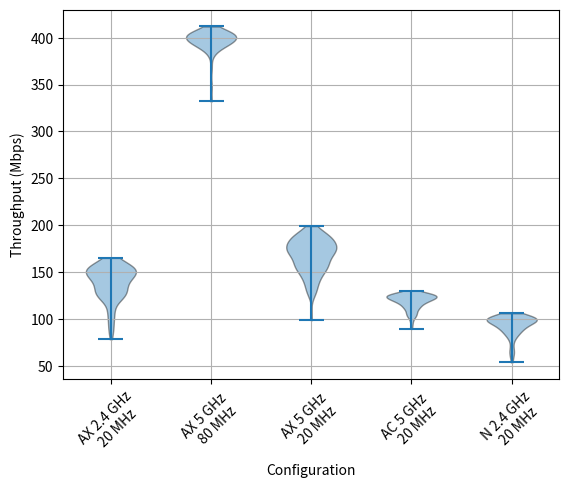
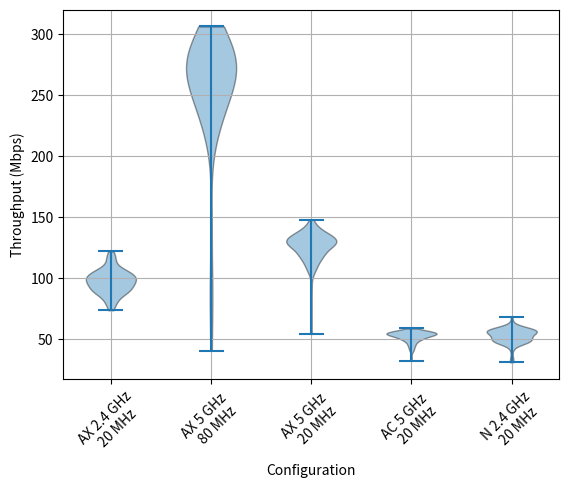
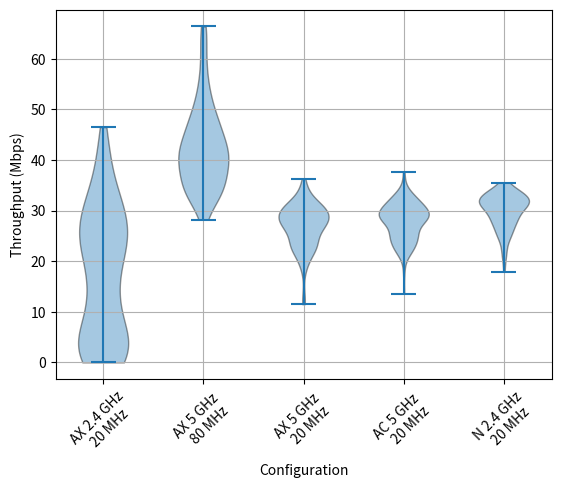
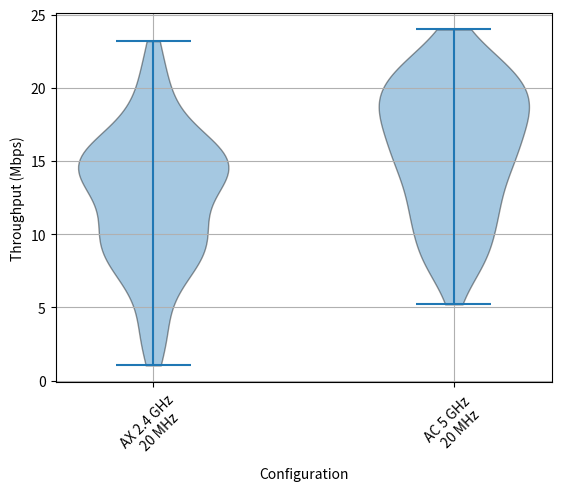
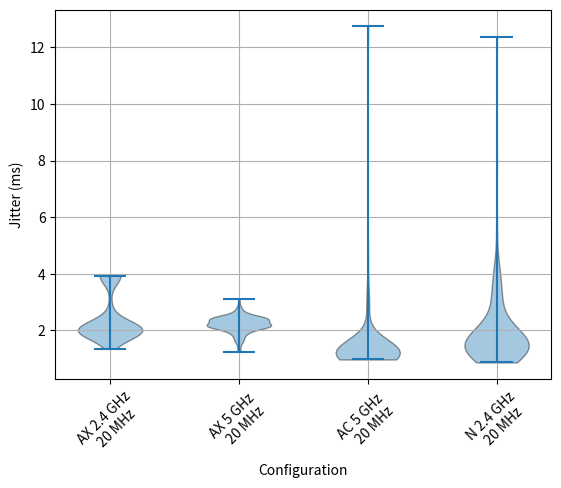
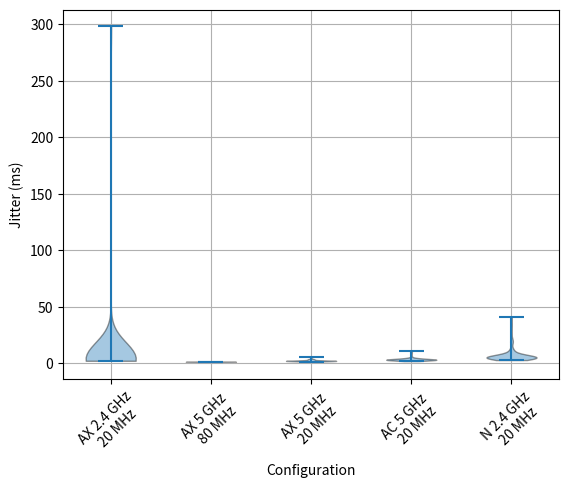
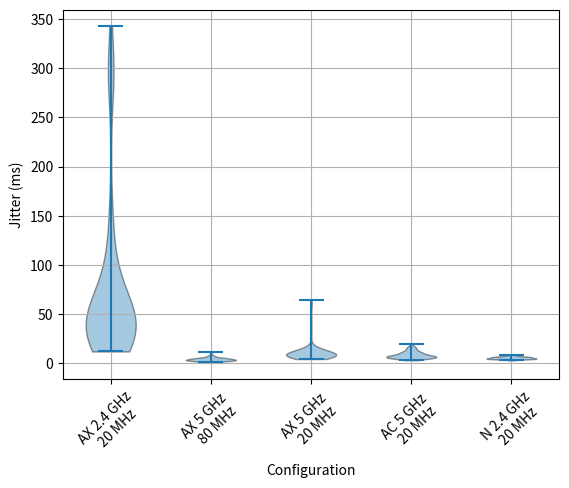
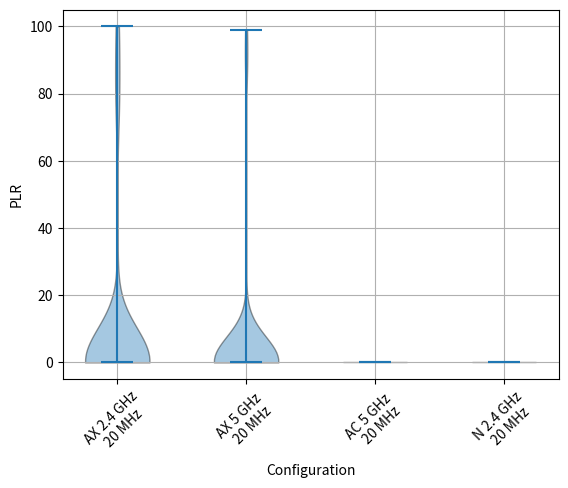
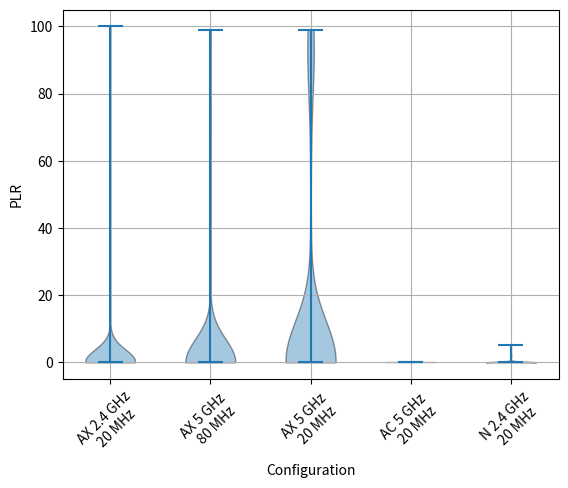
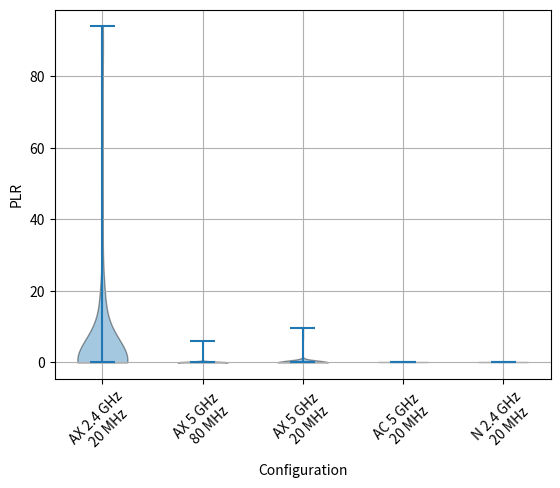

Here is the Python script that generated these plots, in order:
# -*- coding: utf-8 -*-
"""
Spyder Editor

This is a temporary script file.
"""

import numpy as np
import matplotlib.pyplot as plt


configs = ["AX 2.4 GHz\n 20 MHz",
           "AX 5 GHz \n 80 MHz",
           "AX 5 GHz \n 20 MHz",
           "AC 5 GHz \n 20 MHz", 
           "N 2.4 GHz\n 20 MHz"]
# make data:
tcp_throughput_loc1 =[
[122,127,149,146,127,140,142,132,140,131,124,78.2,95.3,89.1,87.5,95.0,102,107,123,125,118,102,109,120,118,132,124,132,126,127,127,129,134,129,133,137,127,131,126,132,131,121,134,123,122,129,135,141,137,106,110,86.7,123,142,148,142,154,150,150,158,156,151,148,148,150,154,146,152,152,143,153,153,150,153,157,159,148,152,162,144,151,160,153,164,154,151,148,144,155,152,161,142,157,153,150,155,152,165,161,150,155,157,156,151,143,154,162,150,160,164,143,142,142,129,140,141,146,152,140,135],
[332,383,397,392,403,401,393,406,388,405,394,392,392,406,368,399,402,399,396,397,395,402,410,401,402,390,412,400,400,402,397,348,407,396,404,405,393,394,403,385,405,392,397,395,405,404,409,404,383,399,403,402,398,401,405,392,397,390,405,406],
[189,160,158,152,156,161,168,173,176,132,130,129,128,170,188,189,157,152,179,169,173,170,142,162,171,157,130,131,141,170,155,144,162,174,163,140,144,153,151,161,157,141,158,159,175,174,179,177,178,168,161,187,180,180,179,178,170,175,170,152,167,166,168,156,142,98.5,127,150,156,154,164,153,151,161,172,150,139,142,169,176,172,176,181,171,174,192,173,184,194,196,179,184,190,185,188,185,189,190,191,179,187,188,188,185,180,184,187,181,184,179,173,149,184,197,199,175,188,174,193,164],
[114,113,120,121,120,110,125,105,127,124,129,128,127,123,124,125,124,124,119,127,125,122,124,125,128,130,124,126,118,99.9,115,112,108,102,103,117,107,112,118,121,111,124,122,124,124,126,123,114,121,125,120,119,119,126,121,114,112,105,119,112,116,120,112,104,102,109,89.2,116,117,119,128,126,124,122,128,123,125,123,122,126,118,124,125,123,118,124,125,126,127,120,111,95.6,107,126,123,127,122,112,94.8,105,120,106,122,116,120,117,116,117,120,126,124,125,123,124,127,127,126,121,103,113],
[74.4,86.7,99.6,103,100,102,99.7,99.0,105,101,104,100,104,102,103,102,95.3,105,99.3,103,102,99.6,95.2,101,100,89.7,103,101,106,101,102,98.1,101,101,97.3,98.1,97.5,98.4,95.9,97.7,104,99.1,101,92.8,102,99.4,92.5,102,90.0,98.9,98.9,94.1,91.4,90.8,101,89.4,94.3,93.1,97.3,97.1,96.3,95.4,97.2,97.2,95.7,97.1,98.1,97.2,90.5,89.8,93.7,88.1,102,97.0,101,90.7,93.7,98.7,99.4,93.5,104,92.2,94.6,96.3,97.5,101,103,105,99.4,91.4,101,92.4,83.9,84.0,78.2,89.5,82.8,79.1,83.1,86.6,81.5,86.5,85.1,63.0,63.9,53.5,60.3,57.6,68.6,88.7,84.1,88.0,84.0,87.4,81.4,71.1,77.9,65.7,65.2,68.2],

]

tcp_throughput_loc2 = [
[103,97.8,95.6,80.2,87.6,92.0,93.2,88.3,90.8,97.9,88.8,88.0,105,90.5,104,91.3,101,97.5,108,97.4,103,101,84.8,98.3,98.5,99.9,102,73.8,100,90.7,99.8,91.0,84.0,94.3,88.6,95.1,95.4,78.8,106,90.7,101,106,90.8,99.7,98.3,93.3,102,84.2,104,118,97.1,107,105,114,105,107,78.1,116,117,122],
[224,257,245,257,291,259,271,296,271,143,95.0,240,271,277,232,211,252,236,268,269,263,268,276,275,269,278,232,278,276,297,303,284,268,265,250,286,288,287,296,290,296,293,280,267,255,225,272,298,306,289,283,255,267,275,248,225,242,80.7,40.9,241],
[135,129,119,117,120,135,146,144,141,134,136,133,118,124,134,137,133,133,132,125,122,126,106,109,128,127,133,139,139,142,137,141,136,125,136,136,132,136,139,132,131,134,114,114,118,124,131,130,118,116,117,115,117,109,112,123,108,132,129,130,120,118,129,125,133,128,130,130,119,106,113,119,118,128,127,137,148,132,128,131,144,132,125,124,125,130,130,138,131,135,130,127,128,123,132,126,137,131,134,128,128,127,136,129,126,110,131,129,119,108,92.1,54.5,102,120,121,125,110,132,128,126],
[43.5,49.7,50.2,54.5,52.3,54.5,55.4,50.9,53.1,56.9,45.1,55.4,53.7,55.0,55.0,54.6,56.2,57.7,59.0,55.8,54.3,56.8,53.4,56.8,56.3,48.2,41.2,41.7,51.5,52.5,55.1,55.8,53.2,52.7,48.4,51.1,55.3,53.2,54.4,49.5,44.9,48.5,48.2,52.4,54.3,54.7,52.2,50.5,45.9,50.8,54.3,56.7,52.3,50.6,49.3,49.0,40.8,55.4,57.8,57.8,54.8,53.6,56.3,54.5,56.6,51.6,51.1,52.0,55.3,51.3,53.6,57.6,49.2,47.0,55.1,55.2,56.7,57.9,53.2,53.9,55.0,55.5,56.2,55.1,57.0,54.1,52.6,55.5,53.9,57.7,55.1,56.7,53.7,52.5,56.3,54.7,53.7,55.2,55.3,56.7,44.6,40.7,32.5,47.3,45.1,53.3,52.3,54.4,52.7,50.7,48.9,43.0,46.0,51.2,54.9,57.8,55.9,54.4,54.5,53.4],
[47.8,33.6,40.1,57.4,51.4,55.4,53.6,59.4,60.4,64.5,56.6,50.4,62.3,59.8,68.0,59.4,49.5,57.2,47.2,58.4,60.7,56.6,59.5,48.5,56.5,48.2,56.8,56.6,49.1,49.6,58.5,46.9,42.1,49.4,49.3,50.3,55.4,57.9,47.0,53.6,57.5,50.6,51.3,47.2,57.7,58.5,53.8,57.5,48.3,59.4,57.1,48.2,51.4,60.2,45.4,57.7,45.2,50.8,51.5,51.5,47.9,55.7,46.3,53.5,58.8,50.7,45.4,55.0,46.1,48.1,56.7,49.4,54.5,55.3,53.5,53.5,54.3,48.4,55.6,58.6,58.4,47.5,54.8,31.2,44.0,32.6,35.8,46.1,52.5,52.6,50.2,50.3,52.4,57.4,56.3,48.9,56.7,55.9,55.4,50.1,48.2,52.1,56.3,58.7,60.9,59.1,53.0,56.6,48.1,55.5,55.8,52.9,56.7,57.7,58.8,51.2,53.7,54.9,53.4,41.7],
]

tcp_throughput_loc4 = [
    [5.23,2.09,1.04,2.11,1.06,2.06,6.38,6.30,5.21,8.36,6.34,5.20,9.53,15.7,5.21,10.6,12.5,2.11,3.15,6.26,10.5,12.5,15.8,19.9,15.7,21.1,26.2,25.3,16.7,16.8,28.4,31.2,25.2,21.0,11.6,2.09,1.05,2.08,1.05,1.06,2.09,1.04,1.06,1.04,0.00,0.00,1.05,0.00,0.00,0.00,2.09,2.10,1.05,6.26,5.27,7.30,5.25,7.28,3.19,3.14,5.24,13.6,14.7,10.4,23.0,16.9,32.7,36.5,34.6,25.1,29.5,21.9,17.9,36.8,24.2,13.4,27.4,39.1,40.7,41.0,43.1,34.3,22.2,24.0,32.6,25.3,30.3,19.9,31.5,28.3,42.5,43.2,46.5,34.5,29.4,29.2,30.6,34.3,28.3,25.0,22.2,24.1,14.8,27.2,24.0,26.4,21.9,24.2,22.0,21.0,28.1,25.0,25.6,22.0,28.1,31.6,31.1,33.8,28.5,32.2],
    [36.5,59.9,66.4,58.2,43.1,45.2,43.0,54.2,65.4,65.1,63.8,51.4,41.0,46.0,39.7,43.7,37.9,32.6,44.0,43.1,41.6,40.0,44.1,40.9,36.9,36.6,39.4,39.1,35.6,33.7,34.4,33.5,34.7,33.8,33.4,34.4,34.7,34.7,48.2,37.8,35.8,38.7,42.5,44.4,46.4,47.2,48.2,55.3,47.3,41.8,47.5,48.9,48.6,53.5,28.2,33.6,32.2,32.5,33.6,31.7,31.4,39.0,40.5,47.7,49.0,42.9,53.6,52.2,45.1,35.5,52.8,41.9,59.4,50.7,47.4,41.7,39.6,40.9,46.4,51.3,36.8,38.6,39.0,41.6,44.8,41.7,42.2,41.8,38.7,41.0,38.7,42.7,63.3,44.9,40.0,56.9,45.0,32.3,41.0,32.6,36.9,36.4,40.1,37.5,32.6,28.5,33.5,31.5,35.6,34.7,50.9,47.4,35.8,37.4,46.1,43.0,39.9,48.4,40.9,42.0],
    [28.3,29.0,28.7,26.0,27.2,29.7,28.2,28.4,26.0,29.5,25.2,28.4,27.3,23.1,27.1,30.6,31.4,27.3,31.4,26.2,29.5,28.0,29.2,21.2,22.1,19.6,22.2,29.5,27.2,20.4,27.9,21.9,22.2,24.2,29.4,30.1,22.1,23.1,27.3,28.1,28.6,29.3,23.1,23.9,23.2,26.0,25.3,24.2,28.3,28.3,23.1,26.2,27.3,25.2,25.1,27.3,27.3,28.3,31.6,25.6,30.8,28.4,22.8,30.8,29.5,26.0,24.1,13.6,11.6,11.5,19.9,30.4,28.3,32.6,31.4,28.4,30.2,30.6,32.4,35.6,30.5,32.6,17.8,18.8,20.0,27.4,24.1,22.9,30.5,22.0,23.1,26.1,23.2,20.8,30.6,22.1,29.4,31.4,30.2,28.5,30.4,34.3,26.5,27.1,33.8,36.3,30.7,27.0,31.6,29.3,33.4,31.7,33.7,24.0,31.4,30.4,25.3,29.3,29.3,28.1],
    [13.6,24.1,31.2,30.6,29.2,31.5,32.5,33.5,23.0,28.4,31.4,32.7,33.4,30.4,30.3,32.6,33.5,31.2,28.7,32.5,25.1,29.3,26.9,26.3,24.3,23.9,22.1,23.1,28.4,25.1,25.3,23.9,20.1,23.2,24.1,28.3,25.1,28.5,29.3,29.5,28.1,26.0,22.3,24.0,23.2,25.1,24.2,22.0,21.0,25.1,26.2,28.3,29.3,27.4,30.4,32.6,27.2,28.4,22.0,22.0,30.2,28.5,29.4,17.7,25.4,24.2,25.0,22.1,29.1,28.2,30.7,31.3,31.6,28.4,29.2,31.4,26.3,27.0,27.3,28.6,30.5,29.2,28.2,26.4,32.8,30.0,28.5,31.5,29.3,31.5,26.3,24.0,33.7,30.4,29.4,37.6,29.3,29.4,35.8,29.2,32.7,29.1,26.5,27.9,29.5,29.6,30.2,30.4,30.5,30.5,33.4,31.6,25.0,31.5,22.0,22.1,28.3,27.4,27.9,27.7],
    [26.2,27.1,25.2,23.8,25.5,25.2,21.8,22.3,28.3,28.3,21.9,26.3,28.0,25.3,31.6,26.1,24.0,29.3,27.1,25.5,27.2,27.4,28.4,26.1,25.2,20.9,26.3,27.3,29.4,28.0,28.3,29.6,28.2,28.4,19.8,28.2,17.9,33.5,31.4,32.8,31.2,31.6,34.5,30.4,32.7,32.5,33.4,33.6,34.5,34.8,29.1,32.5,33.9,33.6,30.1,31.7,32.4,30.3,33.8,32.3,33.5,33.7,31.5,31.4,34.7,31.4,35.5,32.7,29.0,31.8,33.0,35.3,31.1,29.7,30.2,32.6,32.4,30.5,32.5,31.4,33.7,30.5,30.4,32.4,30.4,32.6,31.2,30.5,29.4,33.3,31.8,28.1,31.8,27.3,28.1,24.2,30.2,31.7,32.3,31.5,31.5,29.3,33.6,31.6,32.3,30.6,31.4,33.4,29.5,31.5,31.1,30.5,33.8,33.4,24.1,32.2,31.7,32.8,33.3,30.7],
    ]

udp_plr_loc1 = [
    [0,0,2,1.1,2.3,2.5,3.4,10,0,0,0,0,0,0,0,0,0,0,0,0,0,0,0,0,0,0,0,0,0,0,0,0,0,99,0,82,7.1,76,5.7,0,0,0,0,0,0,0,0,0,0,0,0,0,0,0,0,0,0,0,0,0,0,0,0,0,99,0,72,10,86,0,86,0,0,0,0,0,0,0,0,0,0,0,0,0,0,0,0,0,0,0,0,0,0,0,1e+02,33,98,5.1,0,85,0,74,0,0,0,0,0,0,0,0,0,0,0,0,0,0,0,0,0,0],
    [],
    [0,0,0,1,1.1,1.7,1.5,2.8,12,0,0,0,0,0,0,0,0,0,0,0,0,0,0,0,0,0,0,0,0,0,0,0,0,0,99,8.9,91,0.46,0.46,1.3,5.5,2.9,0,0,0,0,0,0,0,0,0,0,0,0,0,0,0,0,0,0,0,0,0,0,0,98,0,34,0,88,0,0,0,0,0,0,1.3,0.28,0,0,0,0,0,0,0,0,0,0,0,0,0,0,0,0,0,0.29,0,0,0.27,0,3.8,2.5,0.92,0.58,2.4,0,0,0,89,0.26,0.91,0,0,0,0,0,0,0,0,0],
    [0,0,0,0,0,0,0,0,0,0,0,0,0,0,0,0,0,0,0,0,0,0,0,0,0,0,0,0,0,0,0,0,0,0,0,0,0,0,0,0,0,0,0,0,0,0,0,0,0,0,0,0,0,0,0,0,0,0,0,0,0,0,0,0,0,0,0,0,0,0,0,0,0,0,0,0,0,0,0,0,0,0,0,0,0,0,0,0,0,0,0,0,0,0,0,0,0,0,0,0,0,0,0,0,0,0,0,0,0,0,0,0,0,0,0,0,0,0,0,0,0],
    [0,0,0,0,0,0,0,0,0,0,0,0,0,0,0,0,0,0,0,0,0,0,0,0,0,0,0,0,0,0,0,0,0,0,0,0,0,0,0,0,0,0,0,0,0,0,0,0,0,0,0,0,0,0,0,0,0,0,0,0,0,0,0,0,0,0,0,0,0,0,0,0,0,0,0,0,0,0,0,0,0,0,0,0,0,0,0,0,0,0,0,0,0,0,0,0,0,0,0,0,0,0,0,0,0,0,0,0,0,0,0,0,0,0,0,0,0,0,0,0,0]]
udp_jitter_loc1 =  [
    [1.870,2.900,1.761,1.823,1.353,1.672,2.990,3.934,3.934,3.934,3.934,3.934,3.934,3.934,3.934,3.934,3.934,3.934,3.934,3.934,3.934,3.934,3.934,3.934,3.934,3.934,3.934,3.934,3.934,3.934,3.934,3.934,3.934,1.455,1.455,2.735,2.021,1.470,2.018,2.018,2.018,2.018,2.018,2.018,2.018,2.018,2.018,2.018,2.018,2.018,2.018,2.018,2.018,2.018,2.018,2.018,2.018,2.018,2.018,2.018,2.018,2.018,2.018,2.018,1.979,1.979,2.002,2.430,1.835,1.835,2.129,2.129,2.129,2.129,2.129,2.129,2.129,2.129,2.129,2.129,2.129,2.129,2.129,2.129,2.129,2.129,2.129,2.129,2.129,2.129,2.129,2.129,2.129,2.129,1.733,1.918,1.823,1.755,1.755,2.426,2.426,1.948,1.948,1.948,1.948,1.948,1.948,1.948,1.948,1.948,1.948,1.948,1.948,1.948,1.948,1.948,1.948,1.948,1.948,1.948],
    [],
    [1.243,1.310,2.026,2.226,2.423,2.865,2.013,2.790,2.146,2.146,2.146,2.146,2.146,2.146,2.146,2.146,2.146,2.146,2.146,2.146,2.146,2.146,2.146,2.146,2.146,2.146,2.146,2.146,2.146,2.146,2.146,2.146,2.146,2.146,2.019,1.890,2.210,2.138,2.238,2.190,1.671,2.430,2.430,2.430,2.430,2.430,2.430,2.430,2.430,2.430,2.430,2.430,2.430,2.430,2.430,2.430,2.430,2.430,2.430,2.430,2.430,2.430,2.430,2.430,2.430,2.072,1.937,1.655,1.655,3.106,2.272,2.396,2.505,1.765,1.867,2.543,1.953,2.475,2.722,2.280,1.954,2.299,2.342,1.918,1.727,2.226,2.092,2.455,2.128,2.651,2.386,2.600,2.604,2.339,2.116,1.592,1.908,1.639,2.654,2.131,1.458,2.165,2.506,1.887,2.177,2.177,2.177,2.177,2.216,1.863,2.345,2.345,2.345,2.345,2.345,2.345,2.345,2.345,2.345,2.345],
    [1.176,1.079,1.166,1.268,1.289,1.107,1.152,1.269,1.279,1.109,1.115,1.545,1.162,12.737,2.314,2.590,3.491,2.845,4.590,1.210,1.335,1.062,1.049,1.196,1.173,1.090,1.473,1.240,1.622,1.521,1.360,1.043,0.975,1.130,1.569,1.074,1.289,1.181,0.980,1.213,1.003,1.455,0.990,1.055,1.283,1.097,1.386,1.138,1.296,1.298,1.298,1.265,1.401,1.093,1.005,1.158,1.110,1.135,1.254,1.101,1.282,1.167,0.987,0.987,1.107,1.039,1.122,1.228,1.083,1.098,3.194,3.080,1.395,1.097,1.288,1.377,1.146,1.140,1.158,1.404,1.394,1.262,1.144,1.347,1.126,1.471,1.134,1.153,1.276,1.231,1.091,1.115,1.303,1.368,1.190,1.279,1.424,1.073,1.090,1.460,1.163,1.430,1.167,1.061,1.126,1.323,1.235,1.330,1.200,1.666,1.149,1.774,1.130,1.130,1.212,1.523,1.140,1.068,1.102,1.104,1.165],
    [3.896,4.015,2.984,3.275,2.809,3.684,3.056,3.736,3.299,2.247,4.638,1.551,1.751,2.984,1.188,1.297,2.394,1.486,1.695,1.417,3.347,1.848,1.654,1.476,1.625,1.721,0.971,1.552,4.119,4.233,12.365,7.936,1.147,1.507,1.359,1.205,1.269,1.265,2.148,1.327,1.719,1.506,1.544,1.122,1.045,1.487,1.695,1.360,1.415,1.397,1.845,1.285,2.111,1.538,2.002,2.321,0.992,1.157,1.257,1.583,1.532,0.991,2.043,2.795,1.864,0.871,1.024,1.329,1.923,1.167,1.494,2.021,1.501,1.325,1.064,1.343,1.362,1.354,1.752,1.549,1.929,1.450,1.412,2.064,3.262,1.436,5.773,1.425,1.294,1.450,0.892,1.117,2.449,1.748,1.433,1.551,1.472,2.219,1.351,1.312,1.712,1.414,1.377,0.921,1.372,1.167,1.367,1.176,1.683,1.149,1.927,3.564,1.634,1.552,2.022,1.806,1.267,1.245,1.310,1.968,4.319]
    ]

udp_plr_loc2 = [
    [0,0,2.3,2.2,6.8,2.5,2.6,4,0,0,0,0,0,0,0,0,0,0,0,0,0,0,0,0,0,0,0,0,0,0,0,0,0,0,1e+02,0,0,0,1.2,0.63,1.2,0,0,0,0,0,0,4.7,0,0,0,0.72,0,0,0,0,0,0.62,0,0.51,0.55,0.46,0.47,1.4,0,1.1,1,0.57,0.54,0,0.51,0,0.5,0,0,0,0,0,0,0,0,0,0,2.3,0,0,0,0,0,0,0,0,0,0,0,0,0,0,0.66,0,0,0,0,0,0,0,0,0,0,0,0,0.52,0,0,0,0,0.63,0,0,0,0],
    [0,0,1,1.3,2.7,0,0,0,0,0,0,0,0,0,0,0,0,0,0,0,0,0,0,0,0,0,0,0,0,0,0,0,0,0,99,0,72,0,0,0,0,0,0,0,0,0,0,0,0,0,0,0,0,0,0,0,0,0,0,0],
    [0,0,2.2,3.2,1,0.36,0.31,1.8,0.61,0.99,0,0,0,0,0.33,0.61,1.2,0.99,0,0,0,0,0,0,0,0,0,0,0,0,0,0,97,5,87,8.3,94,0,94,3.4,95,0.62,0,0,0,0,0,88,0,0,0,0.66,1.2,0.62,0,0,0,0,0,0,0,0,0,95,0.8,1.5,2.8,67,0,83,0.3,0,0.3,0.3,0,0,0.59,0.89,0.6,0,0,0,0,98,0,0,0.99,0.62,0,0,0,0,0.51,0,91,0,71,1.4,37,1.5,22,0,0,0,97,0,0,0,91,0.57,0,0,99,0,0,0,0,0,96,0],
    [0,0,0,0,0,0,0,0,0,0,0,0,0,0,0,0,0,0,0,0,0,0,0,0,0,0,0,0,0,0,0,0,0,0,0,0,0,0,0,0,0,0,0,0,0,0,0,0,0,0,0,0,0,0,0,0,0,0,0,0,0,0,0,0,0,0,0,0,0,0,0,0,0,0,0,0,0,0,0,0,0,0,0,0,0,0,0,0,0,0,0,0,0,0,0,0,0,0,0,0,0,0,0,0,0,0,0,0,0,0,0,0,0,0,0,0,0,0,0,0,0],
    [0,0,0,0,0,0,0,0,0,0,0,0,0,0,0,0,0,0,0,0,0,0,0,0,0,0,0,0,0,0,0,0,0,0,0,0,0,0,0,0,2.4,0,0,0,0,1.7,0,2.2,0,5.3,0,0,0,0,0,0,0,0,0,0,0,0,0,0,0,0,0,0,0,0,0,0,0,0,0,0,0,0,0,0,0,0,0,0,0,0,0,0,0,0,0,0,0,0,0,0,0,0,0,0,0,0,0,0,0,0,0,0,0,0,0,0,0,0,0,0,0,0,0,0,0]
    ]
udp_jitter_loc2 = [
    [3.707,3.723,2.701,3.132,3.632,2.927,4.921,3.864,3.864,3.864,3.864,3.864,3.864,3.864,3.864,3.864,3.864,3.864,3.864,3.864,3.864,3.864,3.864,3.864,3.864,3.864,3.864,3.864,3.864,3.864,3.864,3.864,3.864,3.864,298.220,298.220,4.460,4.002,4.057,5.669,3.252,3.293,7.387,5.218,4.683,4.695,6.350,4.190,5.754,3.816,5.266,3.529,2.220,3.153,4.953,3.952,2.906,4.289,3.476,5.416,4.001,2.792,5.536,3.481,3.377,5.935,4.022,3.492,5.412,2.240,4.260,2.953,3.035,2.765,5.093,3.286,3.476,2.405,2.135,3.445,2.242,2.539,4.009,3.911,4.416,3.197,4.008,3.846,2.632,3.305,3.497,3.686,2.984,2.180,5.627,4.764,3.221,3.011,4.272,4.185,7.505,5.013,5.493,6.214,3.454,4.117,3.097,3.146,2.811,3.938,5.952,3.600,2.922,3.562,4.599,3.756,4.173,4.807,3.462,5.357,4.008],
    [0.709,0.908,0.767,0.753,1.200,1.200,1.200,1.200,1.200,1.200,1.200,1.200,1.200,1.200,1.200,1.200,1.200,1.200,1.200,1.200,1.200,1.200,1.200,1.200,1.200,1.200,1.200,1.200,1.200,1.200,1.200,1.200,1.200,1.200,0.788,0.788,0.853,0.853,0.853,0.853,0.853,0.853,0.853,0.853,0.853,0.853,0.853,0.853,0.853,0.853,0.853,0.853,0.853,0.853,0.853,0.853,0.853,0.853,0.853,0.853],
    [1.480,1.605,2.190,2.575,3.031,2.537,2.756,2.533,1.787,2.291,2.807,3.103,2.025,1.861,2.299,1.905,2.080,2.089,2.089,2.089,2.089,2.089,2.089,2.089,2.089,2.089,2.089,2.089,2.089,2.089,2.089,2.089,2.131,2.879,1.682,3.352,1.995,1.995,1.909,1.753,2.087,1.951,1.951,1.951,1.951,1.951,1.951,1.616,1.800,2.164,1.937,2.025,2.233,2.082,2.082,2.082,2.082,2.082,2.082,2.082,2.082,2.082,2.082,1.988,2.335,1.723,2.849,2.503,2.503,3.430,1.923,1.819,1.970,1.677,2.118,1.639,1.851,2.078,2.322,2.205,2.054,2.095,2.095,2.405,1.777,1.761,1.929,2.505,1.854,1.948,1.852,1.939,1.840,1.840,1.808,1.808,1.906,1.668,2.320,2.117,2.273,2.273,2.273,2.273,5.557,5.557,5.557,5.557,3.611,3.005,3.005,3.005,3.575,3.575,3.575,3.575,3.575,3.575,2.338,2.568],
    [3.827,3.016,3.661,4.279,2.769,4.459,4.200,4.408,3.713,3.010,2.576,9.492,8.694,10.830,10.507,5.350,3.836,3.369,4.203,2.009,3.851,3.336,2.517,3.586,2.882,3.704,2.630,3.328,4.441,6.306,2.413,2.084,3.516,4.196,2.749,3.580,2.344,3.613,3.462,3.885,3.562,3.181,3.349,5.519,3.107,2.968,3.340,3.046,2.954,3.130,2.887,2.784,3.068,2.595,2.765,3.791,2.956,3.180,3.138,2.983,3.054,3.694,3.797,2.257,2.740,2.551,4.806,2.837,4.272,3.084,2.700,3.155,2.277,4.467,2.791,2.390,3.297,2.464,2.227,3.126,3.523,3.261,3.415,3.195,3.731,4.298,3.387,3.160,2.541,3.116,4.706,3.368,2.174,2.229,2.537,3.247,2.671,2.786,2.896,3.101,2.508,2.451,2.341,2.539,3.409,2.511,2.853,2.979,2.927,2.461,1.836,3.138,3.650,2.833,2.354,2.781,3.787,3.588,3.303,4.680,4.596],
    [4.966,5.255,3.792,5.767,3.354,7.725,4.381,4.109,5.159,4.075,4.355,7.504,4.107,4.005,5.691,5.926,4.613,7.359,4.577,7.521,5.019,4.466,4.968,10.378,5.956,3.790,4.760,7.756,5.859,6.765,4.799,7.953,6.105,13.275,6.474,22.231,12.059,12.249,18.062,6.087,40.640,6.918,9.123,34.283,11.421,20.232,5.811,18.716,19.947,17.911,5.313,4.558,5.632,4.544,4.027,5.399,6.845,5.090,5.238,4.098,3.831,4.846,5.152,9.221,4.548,6.031,9.828,4.482,4.678,4.325,3.663,4.766,4.942,4.894,4.663,5.002,4.644,5.345,5.438,4.462,4.542,5.502,5.485,5.406,8.153,3.304,4.870,4.723,4.894,6.797,5.654,4.651,4.743,5.326,3.784,5.794,5.758,5.298,2.915,4.671,11.702,5.067,2.785,7.710,6.185,5.082,6.694,4.873,4.351,4.997,3.893,3.426,4.686,3.320,5.589,5.512,3.676,5.736,4.870,5.287,5.201]
    ]

udp_plr_loc4 = [
    [0,0,0,0,0,0,0,33,5.9,2.5,0,0,5,0,6.7,0,0,0,6.7,5,0,0,0,0,0,0,0,3.8,0,0,0,9.4,11,8.7,0,3.8,0,0,0,0,0,0,0,0,0,0,0,12,22,6.7,18,17,10,17,0,3,7.7,0,0,0,19,0,0,0,0,0,0,0,0,0,8,0,0,0,0,0,0,20,0,0,0,0,0,12,22,0,89,9.1,0,0,0,82,0,0,0,0,0,0,0,0,94,0,43,0,0,0,0,0,0,0,0,0,0,0,0,0,0,0,9.7,7.7,0],
    [0,0,0,0,0,0,0,0,0,0,0,0,0,0,0,0,0,0,0,0,0,0,0,0,0,0,0,0,0,0,0,0,0,0,0,0,0,0,0,0,0,0,0,0,0,0,0,0,0,0,0,0,0,0,0,0,0,0,0,0,0,0,0,0,0,0,0,0,0,0,0,0,0,0,0,0,0,0,0,0,0,0,0,0,0,0,0,0,0,0,0,0,0,0,0,0,0,0,0,0,6,0,0,0,0,0,0,0,0,0,0,0,0,0,0,0,0,0,0,0,0],
    [0,0,0,0,0,0,0,0,0,0,0,0,0,0,0,0,0,0,0,0,0,0,0,0,0,0,0,0,0,0,0,0,0,0,0,0,0,0,0,0,0,0,0,0,8.3,7.1,9.5,0,0,0,0,0,0,0,0,0,0,0,0,0,0,0,0,0,0,0,0,0,0,0,0,0,0,0,0,0,0,0,0,0,0,0,0,0,0,0,0,0,0,0,0,0,0,0,0,0,0,0,0,0,0,0,0,0,0,0,0,0,0,0,0,0,0,0,0,0,0,0,0,0,0],
    [0,0,0,0,0,0,0,0,0,0,0,0,0,0,0,0,0,0,0,0,0,0,0,0,0,0,0,0,0,0,0,0,0,0,0,0,0,0,0,0,0,0,0,0,0,0,0,0,0,0,0,0,0,0,0,0,0,0,0,0,0,0,0,0,0,0,0,0,0,0,0,0,0,0,0,0,0,0,0,0,0,0,0,0,0,0,0,0,0,0,0,0,0,0,0,0,0,0,0,0,0,0,0,0,0,0,0,0,0,0,0,0,0,0,0,0,0,0,0,0,0],
    [0,0,0,0,0,0,0,0,0,0,0,0,0,0,0,0,0,0,0,0,0,0,0,0,0,0,0,0,0,0,0,0,0,0,0,0,0,0,0,0,0,0,0,0,0,0,0,0,0,0,0,0,0,0,0,0,0,0,0,0,0,0,0,0,0,0,0,0,0,0,0,0,0,0,0,0,0,0,0,0,0,0,0,0,0,0,0,0,0,0,0,0,0,0,0,0,0,0,0,0,0,0,0,0,0,0,0,0,0,0,0,0,0,0,0,0,0,0,0,0,0],
    ]
udp_jitter_loc4 = [
    [17.047,25.239,27.911,31.689,31.786,31.609,34.497,45.691,70.393,23.754,21.734,37.824,32.825,36.818,53.173,25.193,28.792,25.883,33.631,60.972,18.745,37.471,22.100,35.855,30.663,43.295,45.090,32.634,27.915,23.347,12.103,15.726,65.699,60.173,56.658,47.416,36.982,36.165,43.767,33.881,34.993,17.744,19.838,20.394,29.855,48.286,43.703,47.974,60.561,76.186,88.610,106.965,116.284,83.057,34.714,22.884,32.757,25.886,36.777,49.342,65.586,46.590,39.907,33.188,32.307,27.268,25.277,39.201,40.454,26.104,34.676,41.743,42.475,45.163,55.870,52.652,57.635,81.116,80.270,86.240,47.834,32.852,41.627,49.630,77.943,77.943,114.330,145.550,149.969,149.969,149.969,294.574,294.574,294.574,294.574,294.574,294.574,294.574,294.574,294.574,342.430,342.430,233.169,120.508,94.483,87.068,62.368,49.249,31.539,33.962,25.004,33.798,32.238,47.957,28.582,30.411,36.960,29.155,29.979,39.300,51.997],
    [5.245,6.286,5.594,5.277,7.646,3.356,3.915,5.317,5.234,4.302,5.617,3.947,6.379,3.656,4.105,6.842,5.989,4.695,5.474,9.858,5.366,5.074,4.687,6.364,3.908,3.641,2.482,2.659,3.777,4.409,4.995,3.191,4.087,5.014,3.929,4.257,5.312,3.142,10.197,4.601,3.565,2.809,6.198,3.468,3.534,2.794,3.629,3.872,2.354,2.566,2.953,2.530,3.341,3.598,2.419,2.796,2.896,2.998,1.409,3.108,1.802,3.569,3.435,3.915,4.784,2.064,1.681,1.961,2.746,2.233,3.120,4.411,3.117,5.606,2.049,1.552,2.550,2.680,4.698,2.800,0.971,2.952,1.893,4.499,3.443,2.066,3.949,4.441,6.057,4.048,4.742,3.345,5.426,4.538,4.764,3.564,2.566,2.884,3.528,5.889,11.937,3.399,8.400,2.256,7.467,2.924,2.185,7.993,4.555,5.347,4.387,5.207,5.994,4.447,7.864,7.449,3.951,3.245,2.608,2.278,4.036],
    [7.069,7.624,7.872,7.265,7.083,7.177,12.040,7.780,7.346,6.353,4.411,5.240,11.918,6.325,9.471,10.506,8.883,8.394,6.223,10.136,10.572,7.170,7.249,10.678,5.709,7.432,9.465,11.996,11.105,5.213,13.495,5.761,6.615,6.507,9.601,7.469,6.320,5.353,8.001,8.369,4.999,8.207,6.697,19.199,40.243,61.500,57.247,63.999,13.949,15.706,9.968,10.388,6.963,5.770,9.327,13.679,9.441,11.777,12.046,13.121,13.207,7.165,11.470,9.004,11.816,8.916,10.771,15.847,7.491,6.887,8.794,6.540,14.931,7.717,11.328,8.392,6.817,13.773,10.924,6.241,9.196,8.865,9.088,9.938,12.842,9.440,9.957,11.759,14.254,15.619,10.791,6.683,13.110,10.765,10.248,12.243,13.998,10.153,10.266,18.548,10.090,5.069,16.019,10.395,11.533,5.741,6.515,7.258,10.179,10.543,5.522,5.982,6.356,5.392,6.582,8.737,12.305,5.272,5.709,6.568,6.611],
    [6.030,6.672,5.228,15.222,7.323,8.806,10.330,7.017,6.405,14.096,6.443,6.787,6.848,5.273,13.872,10.281,8.047,6.172,16.627,6.016,7.234,5.939,5.053,10.254,10.128,7.414,8.214,4.437,7.867,5.448,5.586,5.608,11.346,10.666,7.607,7.678,6.826,6.528,8.358,8.686,7.142,4.428,7.850,7.744,4.337,7.049,8.230,7.428,6.579,4.254,5.998,5.034,11.165,11.159,6.154,7.072,8.478,6.999,7.661,9.970,7.001,5.722,5.395,8.104,10.656,11.666,8.495,10.429,4.101,3.435,5.217,6.570,4.892,6.765,7.720,5.846,11.485,5.466,4.967,3.159,4.907,5.047,5.217,5.147,7.876,9.239,6.520,8.435,4.672,5.877,5.562,8.989,5.516,6.489,5.156,11.839,12.078,19.716,10.382,13.976,14.017,11.868,15.843,14.769,10.538,15.426,11.150,8.653,17.574,15.786,11.938,16.195,17.657,10.188,13.708,12.958,17.023,8.930,12.715,29.723,27.701],
    [4.242,4.880,4.640,6.995,7.717,4.678,6.573,5.684,5.371,4.703,4.092,4.514,4.407,6.431,6.085,5.903,6.040,4.991,7.908,4.792,4.245,6.348,6.384,6.638,5.404,3.977,4.972,6.352,7.789,6.855,7.688,8.299,4.147,6.902,6.163,4.273,5.357,4.463,4.093,4.939,5.860,7.165,5.199,5.734,4.831,7.786,7.947,7.068,5.984,8.830,5.351,5.382,4.876,3.961,5.882,4.779,7.253,5.146,7.328,4.853,4.560,5.723,5.031,4.632,6.464,6.380,5.458,6.549,4.786,4.366,6.324,4.055,5.323,6.195,4.369,4.057,3.095,5.776,5.711,5.146,6.361,4.977,5.726,5.188,2.951,4.256,4.635,6.530,4.461,3.916,5.932,4.835,5.664,6.409,6.516,7.225,4.272,6.844,4.471,5.606,5.576,4.624,3.599,8.321,6.034,7.219,6.703,6.460,4.784,3.523,4.599,3.798,6.913,6.062,5.189,4.118,5.308,4.921,6.163,4.182,4.497]
    ]


tcp_throughput_loc5 =[
    [15.6,15.8,14.7,19.7,20.2,16.5,17.8,19.2,7.29,9.53,9.45,8.37,10.4,10.4,13.8,14.6,15.9,21.0,15.5,14.7,17.8,14.7,13.5,16.8,14.8,14.5,15.8,8.43,14.7,13.7,12.5,19.0,16.5,14.8,14.7,13.7,14.7,13.6,12.6,16.6,15.8,13.7,11.4,14.8,14.5,16.9,12.5,13.8,12.6,13.6,15.9,14.7,9.36,13.7,11.5,15.8,10.4,15.8,17.8,18.9,15.7,17.9,15.7,16.7,22.1,20.7,22.1,23.2,9.38,7.34,2.10,6.31,10.5,4.16,3.16,6.30,9.45,10.4,7.37,8.42,10.5,7.32,15.8,9.39,11.6,8.39,10.4,12.6,13.7,12.7,10.4,15.7,9.44,6.33,14.6,14.7,9.37,11.5,11.6,14.5,9.48,8.41,8.39,6.24,11.6,13.6,12.7,8.41,1.04,4.20,8.46,14.5,9.53,8.27,3.18,7.36,3.15,5.25,2.09,3.16],
    [14.5,11.7,8.34,9.46,8.35,8.38,9.42,7.42,6.26,9.39,8.47,7.28,9.47,8.45,5.21,8.40,8.43,15.6,13.7,11.6,10.5,12.5,14.7,13.7,16.7,14.7,15.7,12.5,16.9,18.8,13.6,15.8,21.0,22.0,16.7,22.2,17.7,19.0,19.9,22.1,23.0,21.0,19.8,17.9,15.7,20.9,19.9,20.9,22.0,24.0,22.2,22.0,19.8,17.7,16.7,18.2,13.7,17.7,12.7,12.4,11.5,10.4,10.6,11.6,14.8,18.8,20.0,21.9,17.7,23.1,21.1,19.7,22.0,18.9,18.9,13.6,15.7,13.7,18.9,16.7,20.8,17.0,19.8,19.9,19.0,19.9,21.0,19.8,14.8,14.5,14.7,20.2,15.6,16.8,18.9,12.6,21.0,18.7,14.8,19.9,16.7,16.9,11.5,11.4,17.8,15.8,17.8,19.9,18.8,16.7,18.1,10.4,11.5,14.8,17.8,11.6,7.31,10.4,14.9,12.6],
    ]
configs5 = ["AX 2.4 GHz\n 20 MHz","AC 5 GHz \n 20 MHz"]

def plotViolin (data, labels, limit,ylabel, tag ):
    # justifying the data
    i =0
    while (i< len(data)):
        data [i]= data[i][0:limit]
        i= i+1
    
    # plot:
    fig, ax = plt.subplots()
    ticks =  list(range(1,len(labels)+1))
    vp = ax.violinplot(data, ticks)

        
    # styling:
    for body in vp['bodies']:
        body.set_edgecolor('#000000')
        body.set_alpha(0.4)
    
    plt.xlabel('Configuration')
    ax.set_xticks(ticks)
    #ax.set_yticks(np.arange(0,450+1,50))
    ax.set_xticklabels(labels, rotation=45)
    plt.ylabel(ylabel)
    ax.grid(True)
    
    plt.savefig(tag+".png", dpi=300, bbox_inches='tight')
    
    plt.show()


plotViolin(tcp_throughput_loc1, configs, 119,'Throughput (Mbps)',  "location1_tcp_120s")
plotViolin(tcp_throughput_loc2, configs, 119,'Throughput (Mbps)', "location2_tcp_120s")
plotViolin(tcp_throughput_loc4, configs, 119,'Throughput (Mbps)', "location4_tcp_120s")
plotViolin(tcp_throughput_loc5, configs5,119,'Throughput (Mbps)', "location5_tcp_120s")

plotViolin([udp_jitter_loc1 [0]]+udp_jitter_loc1 [2:], [configs[0]]+configs[2:], 119,"Jitter (ms)","location1_udp_jitter_120s")
plotViolin(udp_jitter_loc2, configs, 119, "Jitter (ms)", "location1_udp_jitter_120s")
plotViolin(udp_jitter_loc4, configs, 119,"Jitter (ms)", "location4_udp_jitter_120s")

plotViolin([udp_plr_loc1 [0]]+udp_plr_loc1 [2:], [configs[0]]+configs[2:], 119,"PLR","location1_udp_plr_120s")
plotViolin(udp_plr_loc2, configs, 119, "PLR", "location1_udp_plr_120s")
plotViolin(udp_plr_loc4, configs, 119,"PLR", "location4_udp_plr_120s")

